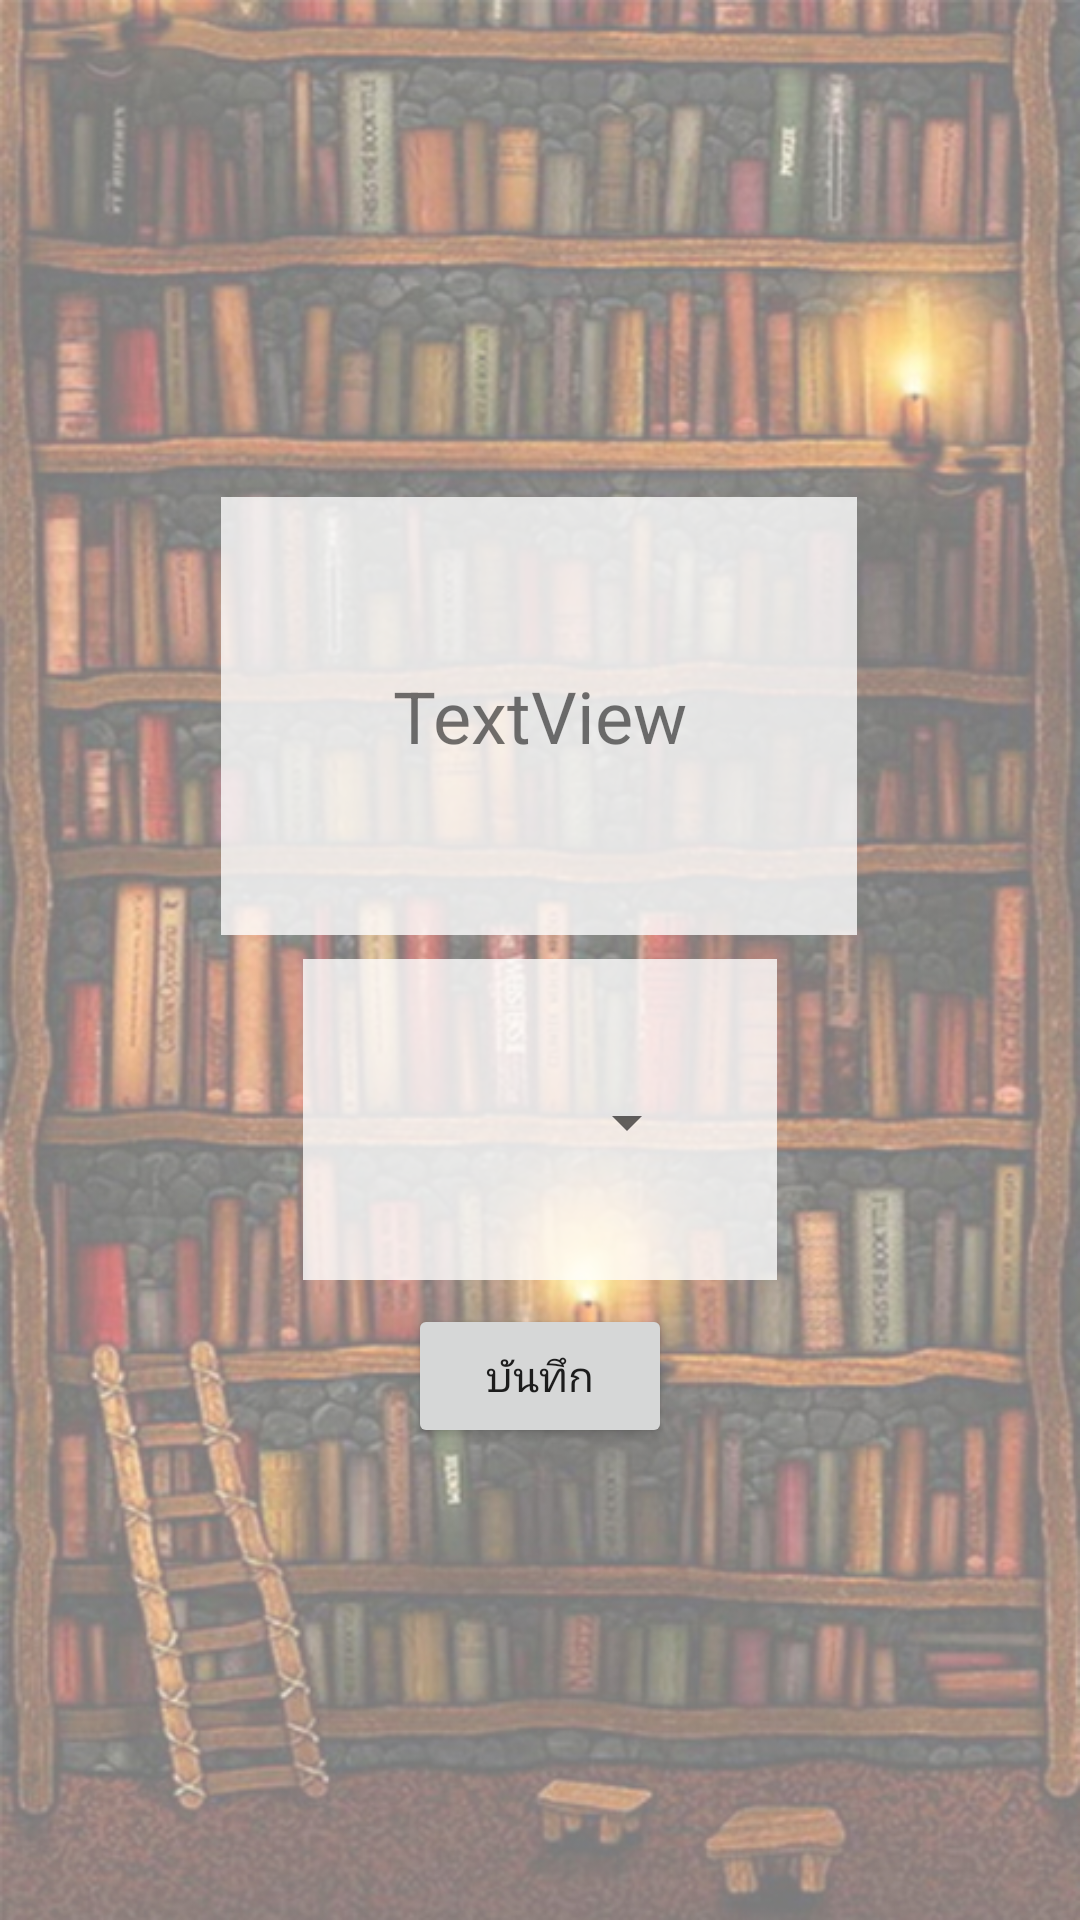

Layout XML and referenced resources for this Android screen:
<!-- AndroidManifest.xml: activity theme AppTheme.FullScreen -->
<!-- res/layout/activity_edit2.xml -->
<?xml version="1.0" encoding="utf-8"?>
<android.support.constraint.ConstraintLayout xmlns:android="http://schemas.android.com/apk/res/android"
    xmlns:app="http://schemas.android.com/apk/res-auto"
    xmlns:tools="http://schemas.android.com/tools"
    android:layout_width="match_parent"
    android:layout_height="match_parent"
    android:background="@drawable/book"
    tools:context=".Edit2Activity">

    <LinearLayout xmlns:android="http://schemas.android.com/apk/res/android"
        android:id="@+id/linearLayout"
        android:layout_width="158dp"
        android:layout_height="107dp"
        android:layout_marginStart="8dp"
        android:layout_marginLeft="8dp"
        android:layout_marginTop="8dp"
        android:layout_marginEnd="8dp"
        android:layout_marginRight="8dp"
        android:layout_marginBottom="8dp"
        android:background="#c8ffffff"
        android:orientation="vertical"
        android:padding="32dp"
        app:layout_constraintBottom_toTopOf="@+id/save_button"
        app:layout_constraintEnd_toEndOf="parent"
        app:layout_constraintHorizontal_bias="0.5"
        app:layout_constraintStart_toStartOf="parent"
        app:layout_constraintTop_toBottomOf="@+id/textView_showNameBook">


        <Spinner
            android:id="@+id/thai_book"
            android:layout_width="100dp"
            android:layout_height="41dp"
            android:layout_marginTop="2dp">

        </Spinner>

    </LinearLayout>

    <Button
        android:id="@+id/save_button"
        android:layout_width="wrap_content"
        android:layout_height="wrap_content"
        android:layout_marginStart="8dp"
        android:layout_marginLeft="8dp"
        android:layout_marginEnd="8dp"
        android:layout_marginRight="8dp"
        android:text="บันทึก"
        app:layout_constraintBottom_toBottomOf="parent"
        app:layout_constraintEnd_toEndOf="parent"
        app:layout_constraintHorizontal_bias="0.5"
        app:layout_constraintStart_toStartOf="parent"
        app:layout_constraintTop_toBottomOf="@+id/linearLayout" />

    <TextView
        android:id="@+id/textView_showNameBook"
        android:layout_width="212dp"
        android:layout_height="146dp"
        android:layout_marginStart="8dp"
        android:layout_marginLeft="8dp"
        android:layout_marginTop="8dp"
        android:layout_marginEnd="8dp"
        android:layout_marginRight="8dp"
        android:background="#c8ffffff"
        android:gravity="center"
        android:text="TextView"
        android:textSize="24sp"
        app:layout_constraintBottom_toTopOf="@+id/linearLayout"
        app:layout_constraintEnd_toEndOf="parent"
        app:layout_constraintHorizontal_bias="0.497"
        app:layout_constraintStart_toStartOf="parent"
        app:layout_constraintTop_toTopOf="parent"
        app:layout_constraintVertical_chainStyle="packed" />

</android.support.constraint.ConstraintLayout>
<!-- resources referenced by this layout -->
<resources>
  <!-- drawable book: jpg bitmap (drawable, 267410 bytes) -->
  <style name="AppTheme.FullScreen">
          <item name="windowActionBar">false</item>
          <item name="windowNoTitle">true</item>
          <item name="android:windowFullscreen">true</item>
          <item name="android:windowContentOverlay">@null</item>
      </style>
</resources>
